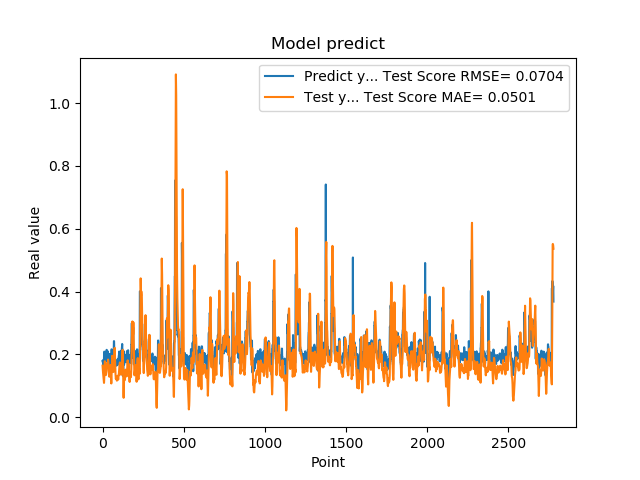

The data file committed next to this chart (first rows):
1.779100298881530762e-01, 1.639808332553429893e-01
1.779100298881530762e-01, 1.557637604673778875e-01
1.810636967420578003e-01, 1.474727151927422708e-01
1.810636967420578003e-01, 1.421603354396886454e-01
1.680064052343368530e-01, 1.368362709805239774e-01
1.635809391736984530e-01, 1.278710321357951762e-01
1.635809391736984530e-01, 1.226778824879481838e-01
1.706920862197875977e-01, 1.172988446702782073e-01
1.706920862197875977e-01, 1.131773909038596287e-01
1.916799396276473999e-01, 1.091308441164032250e-01
2.085516005754470825e-01, 1.174857996278098199e-01
2.085516005754470825e-01, 1.336673652229385945e-01
2.058236002922058105e-01, 1.504986596242483543e-01
2.058236002922058105e-01, 1.641233186382964060e-01
1.828240007162094116e-01, 1.780521276669432551e-01
1.857409924268722534e-01, 1.751163983842738137e-01
1.857409924268722534e-01, 1.666005127493255800e-01
1.775099337100982666e-01, 1.579071388943279752e-01
1.775099337100982666e-01, 1.472409727901047849e-01
1.752161234617232999e-01, 1.366481197197533248e-01
1.971126049757004062e-01, 1.338102738978975970e-01
1.971126049757004062e-01, 1.375587591084542483e-01
1.845117062330246249e-01, 1.415116248507951313e-01
1.845117062330246249e-01, 1.444625731620402254e-01
1.984785944223403931e-01, 1.474137542375553445e-01
2.143009155988692960e-01, 1.560775810991150148e-01
2.143009155988692960e-01, 1.618693113161542851e-01
1.841159015893935880e-01, 1.680436493853719460e-01
1.841159015893935880e-01, 1.686346493712908845e-01
2.104043960571289062e-01, 1.689981590621481844e-01
2.032361328601836881e-01, 1.729496157952439550e-01
2.032361328601836881e-01, 1.684925645487966861e-01
2.088565975427627841e-01, 1.643713818002761340e-01
2.088565975427627841e-01, 1.738566901871843595e-01
1.960448026657104492e-01, 1.834621764782415620e-01
1.900728046894073209e-01, 1.782085162197060146e-01
1.900728046894073209e-01, 1.734418903376960808e-01
1.658952832221984863e-01, 1.684839613279057458e-01
1.658952832221984863e-01, 1.524027176855107524e-01
1.872539073228836337e-01, 1.363806043852539285e-01
1.852532625198364535e-01, 1.326035443920595414e-01
1.852532625198364535e-01, 1.304507512135190395e-01
1.799222826957702359e-01, 1.285889286139914600e-01
1.799222826957702359e-01, 1.341877017229946845e-01
2.012764066457748136e-01, 1.397296682321699790e-01
1.978618204593658725e-01, 1.444899985616807936e-01
1.978618204593658725e-01, 1.490237841931288387e-01
1.950792670249938965e-01, 1.538305132000341857e-01
1.950792670249938965e-01, 1.598261752611110920e-01
1.711323857307434082e-01, 1.657943130681579225e-01
1.623787879943847379e-01, 1.546541166512034327e-01
1.623787879943847379e-01, 1.414935204699598603e-01
1.677809953689575195e-01, 1.281355569903067926e-01
1.677809953689575195e-01, 1.176632588219032327e-01
2.059821039438247958e-01, 1.073057340340473620e-01
2.158481031656265259e-01, 1.192710916504177154e-01
2.158481031656265259e-01, 1.384907390622832357e-01
2.141157686710357111e-01, 1.585964668588401849e-01
2.141157686710357111e-01, 1.766405719488385317e-01
1.768843084573745450e-01, 1.952911333292718377e-01
1.967563778162002563e-01, 1.844746250924512165e-01
... 2,719 more rows
